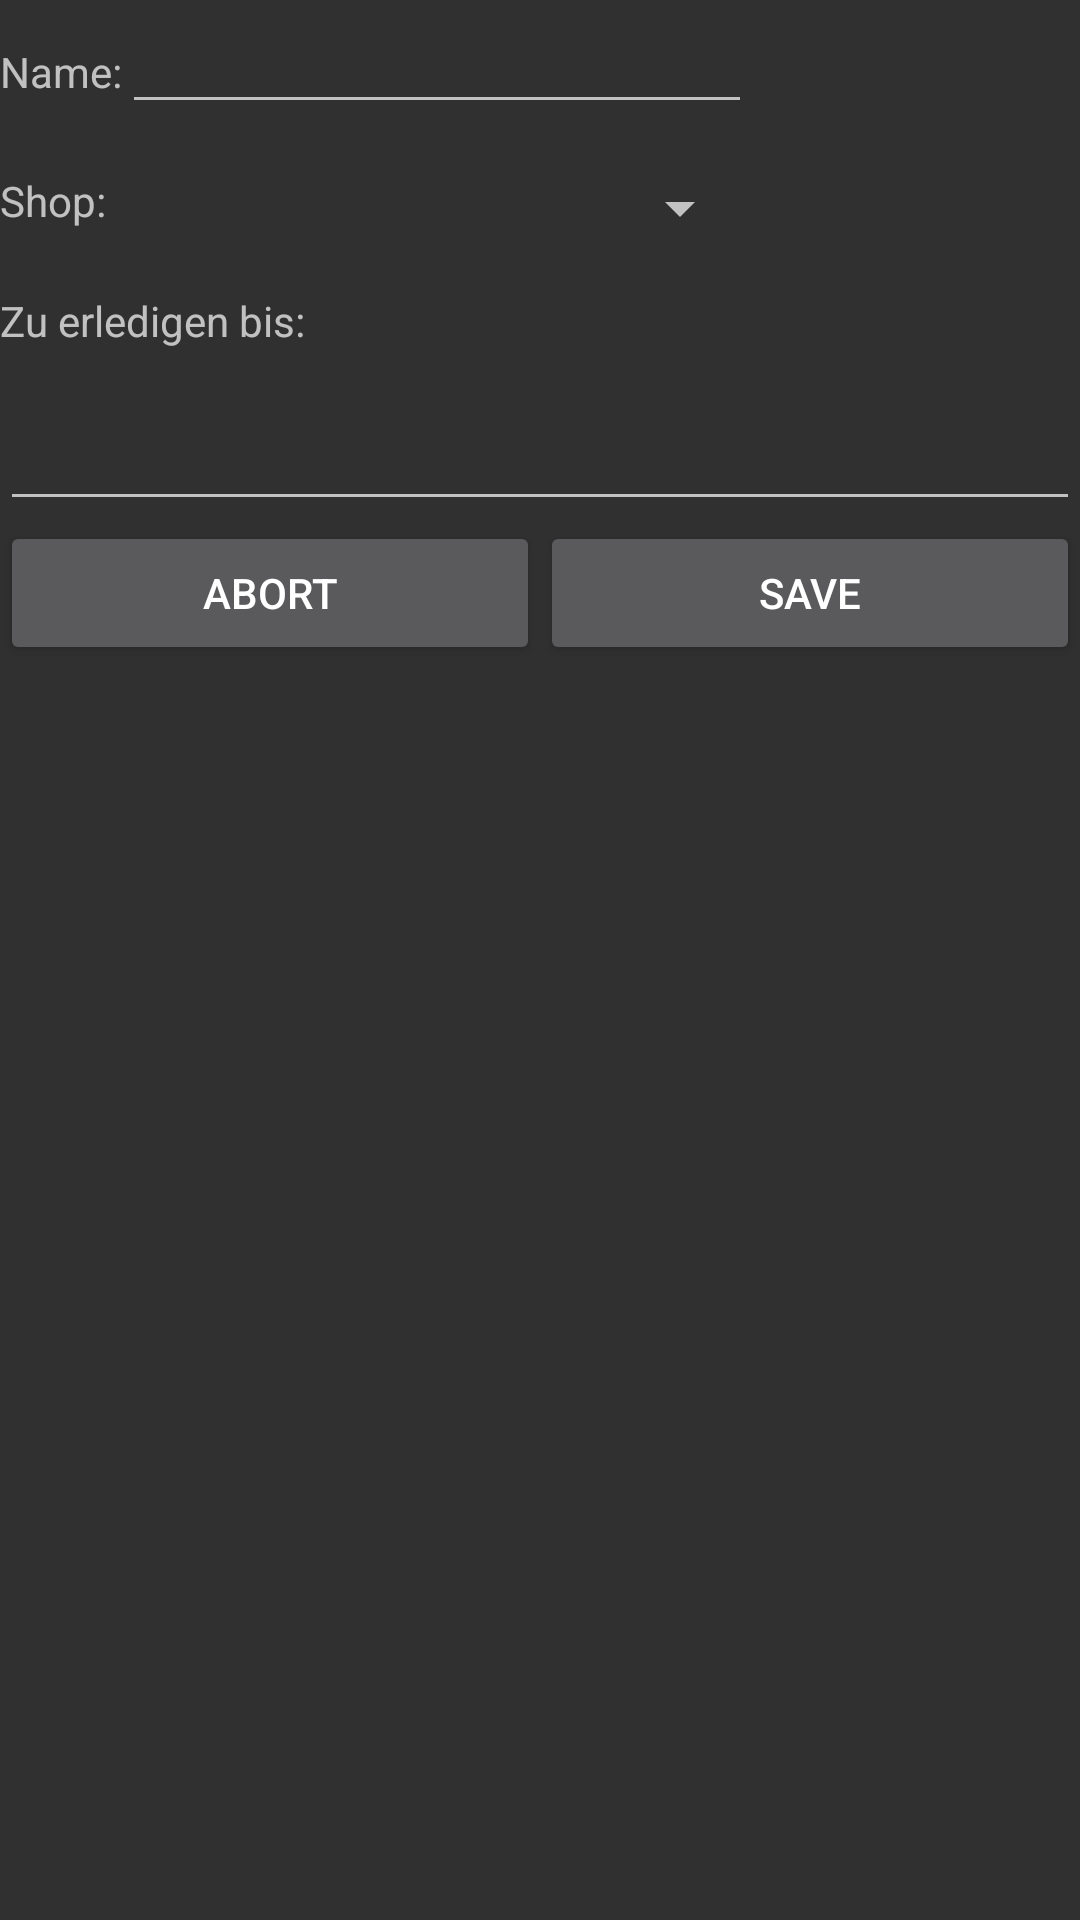

Write the Android layout XML for this screen, with the resource values it uses.
<!-- AndroidManifest.xml: application theme AppTheme -->
<!-- res/layout/dialog_fragment_shopping_list_edit.xml -->
<?xml version="1.0" encoding="utf-8"?>
<ScrollView android:layout_width="match_parent"
    android:layout_height="match_parent"
    xmlns:android="http://schemas.android.com/apk/res/android">
    
        <LinearLayout
            android:layout_width="match_parent"
            android:layout_height="wrap_content"
            android:orientation="vertical" >
            
            <TableLayout
                android:layout_width="match_parent"
                android:layout_height="match_parent">
                
                <TableRow
                    android:layout_width="match_parent"
                    android:layout_height="match_parent"
                    android:layout_marginBottom="@dimen/fab_margin">
                    
                    <TextView
                        android:layout_width="wrap_content"
                        android:layout_height="wrap_content"
                        android:text="Name:" />

                    
                    <EditText
                        android:id="@+id/dialog_shoppinglist_name"
                        android:layout_width="wrap_content"
                        android:layout_height="wrap_content"
                        android:ems="10"
                        android:inputType="textPersonName" />
                </TableRow>
                
                <TableRow
                    android:layout_width="match_parent"
                    android:layout_height="match_parent"
                    android:layout_marginBottom="@dimen/fab_margin">
                    
                    <TextView
                        android:layout_width="wrap_content"
                        android:layout_height="wrap_content"
                        android:text="Shop:" />
                    
                    <Spinner
                        android:id="@+id/dialog_shoppinglist_shop"
                        android:layout_width="match_parent"
                        android:layout_height="wrap_content" />


                </TableRow>
                


            </TableLayout>

            <TextView
                android:id="@+id/textView"
                android:layout_width="match_parent"
                android:layout_height="wrap_content"
                android:layout_marginBottom="@dimen/fab_margin"
                android:text="Zu erledigen bis:" />

            <LinearLayout
                android:layout_width="match_parent"
                android:layout_height="match_parent"
                android:layout_gravity="center">

                
                <EditText
                    android:id="@+id/dialog_shoppinglist_duedate"
                    android:layout_width="match_parent"
                    android:layout_height="wrap_content"
                    android:layout_gravity="center"
                    android:elevation="24dp"
                    android:inputType="date" />

            </LinearLayout>

            
            <LinearLayout
                android:layout_width="match_parent"
                android:layout_height="match_parent"
                android:layout_gravity="center"
                android:orientation="horizontal">
                
                <Button
                    android:id="@+id/dialog_shoppinglist_abort"
                    android:layout_width="wrap_content"
                    android:layout_height="wrap_content"
                    android:layout_weight="1"
                    android:text="Abort" />
                
                <Button
                    android:id="@+id/dialog_shoppinglist_commit"
                    android:layout_width="wrap_content"
                    android:layout_height="wrap_content"
                    android:layout_weight="1"
                    android:text="Save" />

            </LinearLayout>
        </LinearLayout>
    </ScrollView>
<!-- resources referenced by this layout -->
<resources>
  <dimen name="fab_margin">16dp</dimen>
  <style name="AppTheme" parent="Theme.AppCompat.NoActionBar">
          
          <item name="colorPrimary">@color/colorPrimary</item>
          
          <item name="colorPrimaryDark">@color/colorPrimaryDark</item>
          
          <item name="colorAccent">@color/colorAccent</item>
      </style>
  <color name="colorPrimary">#3F51B5</color>
  <color name="colorPrimaryDark">#303F9F</color>
  <color name="colorAccent">#ff4081</color>
</resources>
